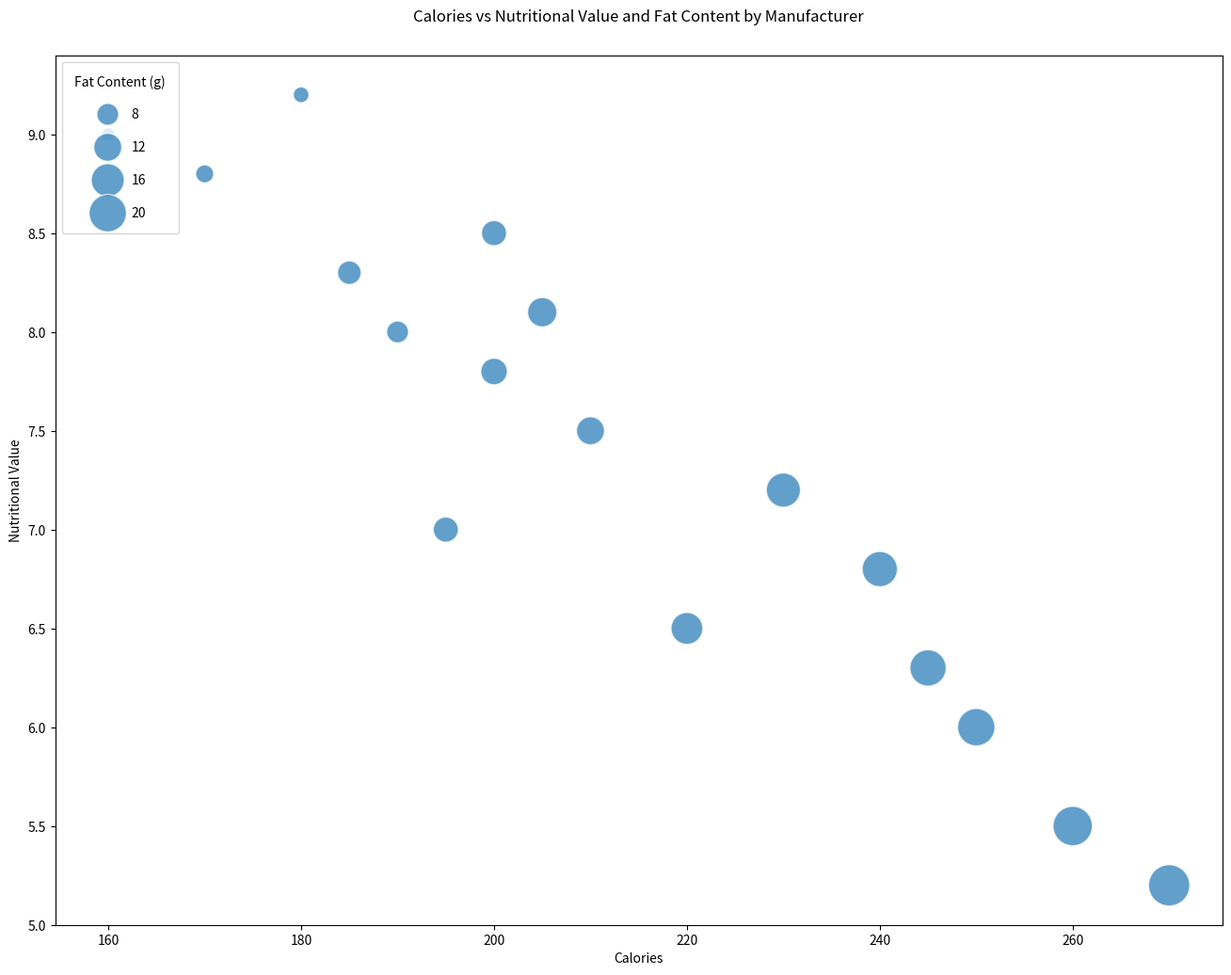

This figure's Python source:

import pandas as pd
import seaborn as sns
import matplotlib.pyplot as plt

data = pd.DataFrame({
    "Manufacturer": ["Samsung", "Apple", "Huawei", "Xiaomi", "Oppo", 
                     "Vivo", "Motorola", "Lenovo", "LG", "Nokia", 
                     "Sony", "HTC", "Google", "OnePlus", "Realme", "BlackBerry", "Asus"],
    "NutritionalValue": [8.5, 9.2, 7.5, 8.0, 6.5, 7.0, 6.0, 6.8, 5.5, 7.2, 8.8, 5.2, 9.0, 8.3, 7.8, 6.3, 8.1],
    "Calories": [200, 180, 210, 190, 220, 195, 250, 240, 260, 230, 170, 270, 160, 185, 200, 245, 205],
    "FatContent": [10, 5, 12, 8, 15, 10, 20, 18, 22, 17, 6, 24, 4, 9, 11, 19, 13],
    "Popularity": [95, 90, 85, 80, 75, 70, 65, 60, 55, 50, 45, 40, 35, 30, 25, 50, 65],
})

plt.figure(figsize=(16, 12))
bubble_chart = sns.scatterplot(data=data, x="Calories", y="NutritionalValue", size="FatContent",
                               sizes=(100, 1000), alpha=0.7, palette=["#FF6347", "#4682B4", "#9ACD32", 
                               "#DAA520", "#BA55D3", "#40E0D0", "#FF4500", "#8B0000",
                               "#2E8B57", "#6A5ACD", "#FFD700", "#008080", "#D2691E",
                               "#B0E0E6", "#C71585", "#808000", "#FF69B4"])

bubble_chart.set_xlabel("Calories")
bubble_chart.set_ylabel("Nutritional Value")
bubble_chart.set_title("Calories vs Nutritional Value and Fat Content by Manufacturer", y=1.03)

h, lbls = bubble_chart.get_legend_handles_labels()
bubble_chart.legend(h[1:5], lbls[1:5], title="Fat Content (g)", borderpad=1, loc='upper left', labelspacing=1.5)

plt.show()
